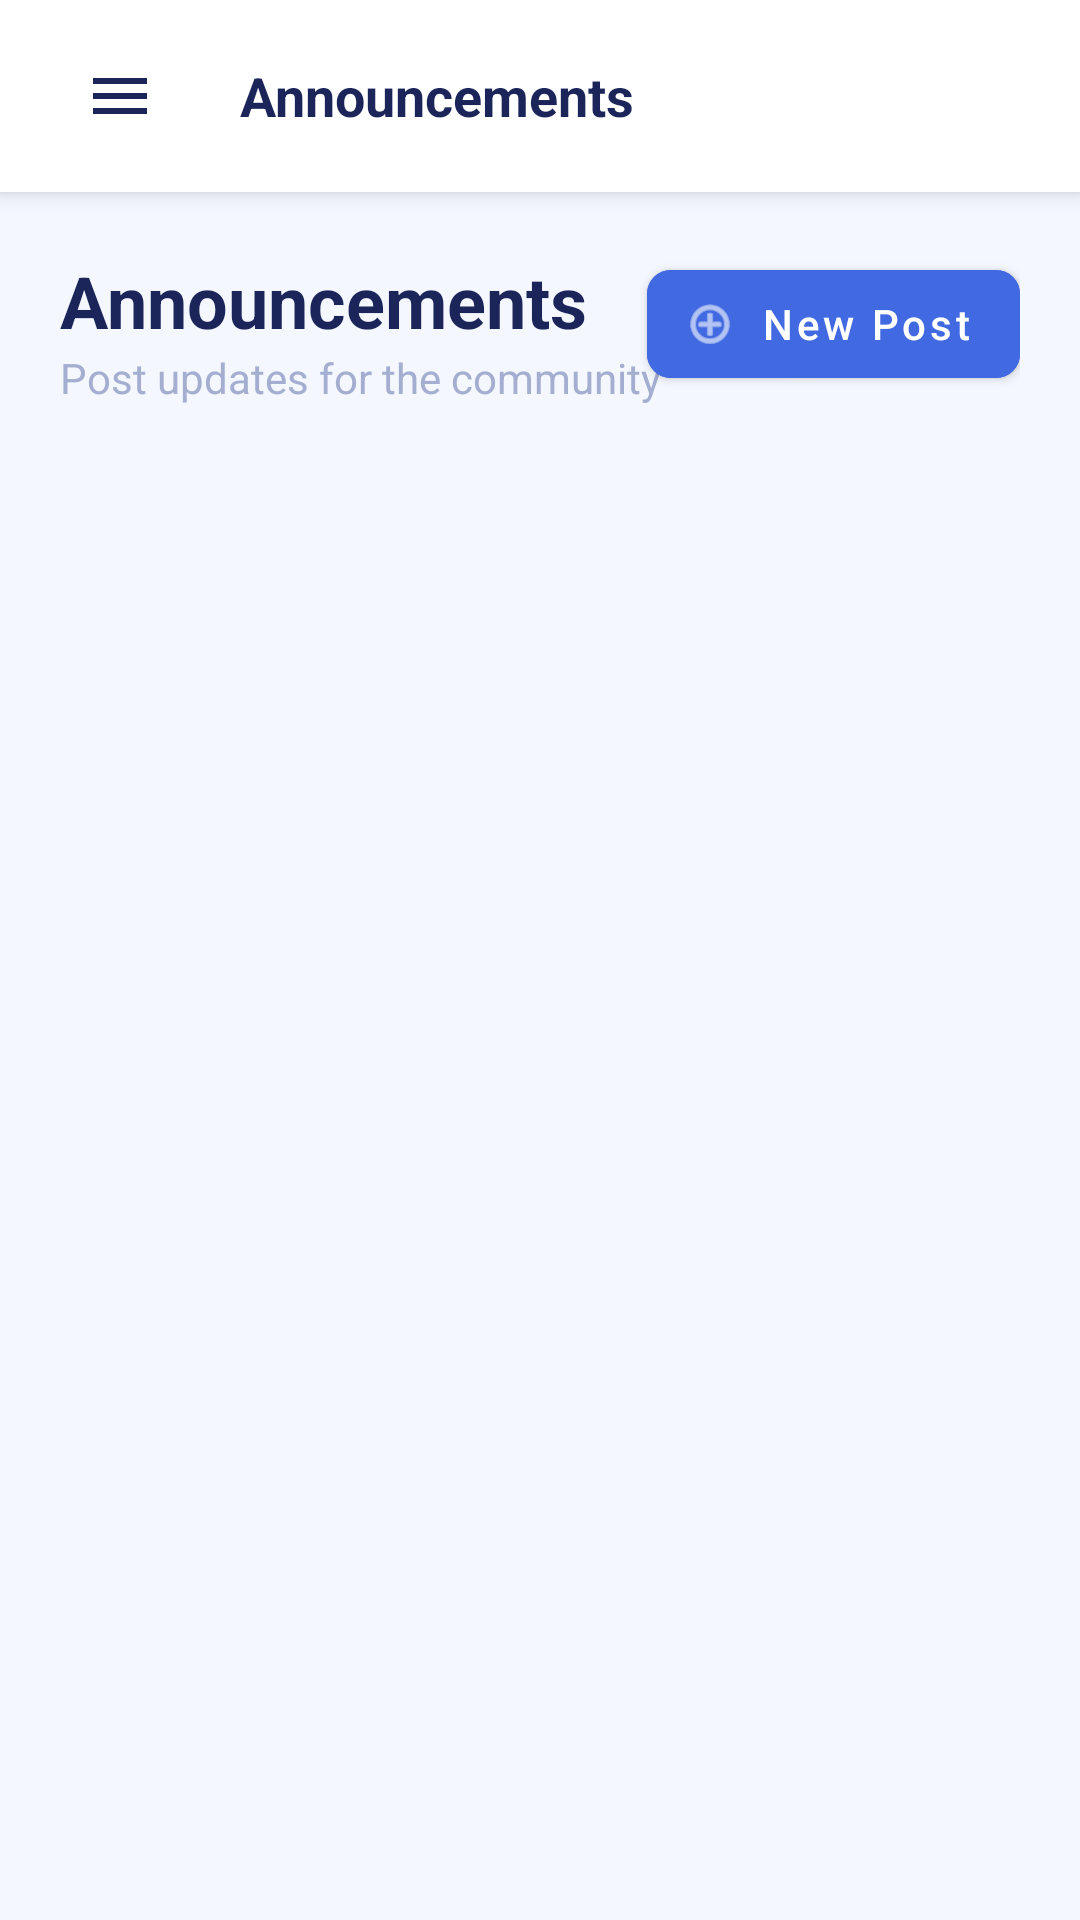

Produce the Android XML layout that renders to this screen, including the resource entries it uses.
<!-- AndroidManifest.xml: application theme Theme.StreetAssist -->
<!-- res/layout/admin_announcements.xml -->
<?xml version="1.0" encoding="utf-8"?>
<androidx.drawerlayout.widget.DrawerLayout xmlns:android="http://schemas.android.com/apk/res/android"
    xmlns:app="http://schemas.android.com/apk/res-auto"
    xmlns:tools="http://schemas.android.com/tools"
    android:id="@+id/drawer_layout"
    android:layout_width="match_parent"
    android:layout_height="match_parent"
    android:background="@color/dashboard_bg"
    tools:context=".admin.AdminAnnouncementsActivity">

    <androidx.constraintlayout.widget.ConstraintLayout
        android:layout_width="match_parent"
        android:layout_height="match_parent"
        android:fitsSystemWindows="true">

        
        <LinearLayout
            android:id="@+id/layoutHeader"
            android:layout_width="match_parent"
            android:layout_height="64dp"
            android:background="@color/white"
            android:elevation="4dp"
            android:gravity="center_vertical"
            android:orientation="horizontal"
            android:paddingHorizontal="16dp"
            app:layout_constraintTop_toTopOf="parent">

            <ImageButton
                android:id="@+id/btnMenu"
                android:layout_width="48dp"
                android:layout_height="48dp"
                android:background="?attr/selectableItemBackgroundBorderless"
                android:contentDescription="Menu"
                android:scaleType="centerInside"
                android:src="@drawable/ic_menu_hamburger"
                app:tint="@color/text_primary" />

            <TextView
                android:layout_width="0dp"
                android:layout_height="wrap_content"
                android:layout_marginStart="16dp"
                android:layout_weight="1"
                android:text="Announcements"
                android:textColor="@color/text_primary"
                android:textSize="18sp"
                android:textStyle="bold" />

            <RelativeLayout
                android:id="@+id/btnNotifications"
                android:layout_width="48dp"
                android:layout_height="48dp"
                android:clickable="true"
                android:focusable="true"
                android:background="?attr/selectableItemBackgroundBorderless">

                <ImageView
                    android:layout_width="24dp"
                    android:layout_height="24dp"
                    android:layout_centerInParent="true"
                    android:src="@drawable/ic_nav_notifications"
                    app:tint="@color/text_primary" />

                <TextView
                    android:id="@+id/tvNotificationBadge"
                    android:layout_width="16dp"
                    android:layout_height="16dp"
                    android:layout_alignParentEnd="true"
                    android:layout_marginTop="8dp"
                    android:layout_marginEnd="8dp"
                    android:background="@drawable/badge_notification"
                    android:gravity="center"
                    android:text="0"
                    android:textColor="@color/white"
                    android:textSize="9sp"
                    android:textStyle="bold"
                    android:visibility="gone" />
            </RelativeLayout>

        </LinearLayout>

        <androidx.core.widget.NestedScrollView
            android:layout_width="match_parent"
            android:layout_height="0dp"
            android:fillViewport="true"
            app:layout_constraintBottom_toBottomOf="parent"
            app:layout_constraintTop_toBottomOf="@id/layoutHeader">

            <LinearLayout
                android:layout_width="match_parent"
                android:layout_height="wrap_content"
                android:orientation="vertical"
                android:padding="20dp">

                <RelativeLayout
                    android:id="@+id/layoutHeaderSection"
                    android:layout_width="match_parent"
                    android:layout_height="wrap_content">

                    <LinearLayout
                        android:layout_width="wrap_content"
                        android:layout_height="wrap_content"
                        android:orientation="vertical">

                        <TextView
                            android:layout_width="wrap_content"
                            android:layout_height="wrap_content"
                            android:text="Announcements"
                            android:textColor="@color/text_primary"
                            android:textSize="24sp"
                            android:textStyle="bold" />

                        <TextView
                            android:layout_width="wrap_content"
                            android:layout_height="wrap_content"
                            android:text="Post updates for the community"
                            android:textColor="@color/text_secondary"
                            android:textSize="14sp" />
                    </LinearLayout>

                    <com.google.android.material.button.MaterialButton
                        android:id="@+id/btnAddAnnouncement"
                        style="@style/Widget.MaterialComponents.Button.Icon"
                        android:layout_width="wrap_content"
                        android:layout_height="wrap_content"
                        android:layout_alignParentEnd="true"
                        android:backgroundTint="@color/blue_primary"
                        android:text="New Post"
                        android:textAllCaps="false"
                        app:cornerRadius="8dp"
                        app:icon="@android:drawable/ic_menu_add" />
                </RelativeLayout>

                
                <LinearLayout
                    android:id="@+id/layoutSelectionActions"
                    android:layout_width="match_parent"
                    android:layout_height="wrap_content"
                    android:layout_marginTop="16dp"
                    android:orientation="horizontal"
                    android:gravity="center_vertical"
                    android:visibility="gone">

                    <com.google.android.material.button.MaterialButton
                        android:id="@+id/btnCancelSelection"
                        style="@style/Widget.MaterialComponents.Button.TextButton"
                        android:layout_width="wrap_content"
                        android:layout_height="wrap_content"
                        android:text="Cancel"
                        android:textAllCaps="false"
                        android:textColor="@color/text_secondary" />

                    <View
                        android:layout_width="0dp"
                        android:layout_height="0dp"
                        android:layout_weight="1" />

                    <com.google.android.material.button.MaterialButton
                        android:id="@+id/btnDeleteSelected"
                        style="@style/Widget.MaterialComponents.Button"
                        android:layout_width="wrap_content"
                        android:layout_height="wrap_content"
                        android:backgroundTint="#FF4444"
                        android:text="Delete Selected"
                        android:textAllCaps="false"
                        android:textColor="#FFFFFF"
                        app:cornerRadius="8dp" />
                </LinearLayout>

                
                <androidx.recyclerview.widget.RecyclerView
                    android:id="@+id/rvAnnouncements"
                    android:layout_width="match_parent"
                    android:layout_height="wrap_content"
                    android:layout_marginTop="24dp"
                    android:nestedScrollingEnabled="false" />

                <View
                    android:layout_width="match_parent"
                    android:layout_height="40dp" />

            </LinearLayout>
        </androidx.core.widget.NestedScrollView>

    </androidx.constraintlayout.widget.ConstraintLayout>

    
    <com.google.android.material.navigation.NavigationView
        android:id="@+id/nav_view"
        android:layout_width="280dp"
        android:layout_height="match_parent"
        android:layout_gravity="start"
        android:background="@color/white"
        app:headerLayout="@layout/nav_header_admin"
        app:menu="@menu/admin_drawer_menu"
        app:itemIconTint="@color/nav_item_color_state"
        app:itemTextColor="@color/nav_item_color_state"
        app:itemIconSize="22dp"
        app:itemHorizontalPadding="24dp"
        app:itemIconPadding="18dp"
        app:itemVerticalPadding="12dp"
        app:itemShapeAppearanceOverlay="@style/ShapeAppearance.StreetAssist.SmallComponent"
        app:itemShapeFillColor="@color/blue_bg" />

</androidx.drawerlayout.widget.DrawerLayout>
<!-- res/layout/nav_header_admin.xml (included above) -->
<?xml version="1.0" encoding="utf-8"?>
<LinearLayout xmlns:android="http://schemas.android.com/apk/res/android"
    android:layout_width="match_parent"
    android:layout_height="wrap_content"
    android:orientation="vertical"
    android:padding="24dp"
    android:background="@drawable/bg_nav_header">

    <LinearLayout
        android:layout_width="match_parent"
        android:layout_height="wrap_content"
        android:gravity="center_vertical"
        android:orientation="horizontal">

        <ImageView
            android:layout_width="40dp"
            android:layout_height="40dp"
            android:src="@drawable/logo"
            android:contentDescription="App Logo" />

        <LinearLayout
            android:layout_width="wrap_content"
            android:layout_height="wrap_content"
            android:layout_marginStart="16dp"
            android:orientation="vertical">

            <TextView
                android:layout_width="wrap_content"
                android:layout_height="wrap_content"
                android:text="StreetAssist"
                android:textColor="@color/text_primary"
                android:textSize="20sp"
                android:textStyle="bold" />

            <TextView
                android:layout_width="wrap_content"
                android:layout_height="wrap_content"
                android:text="Admin Dashboard"
                android:textColor="@color/text_secondary"
                android:textSize="12sp"
                android:textStyle="bold"
                android:letterSpacing="0.05" />
        </LinearLayout>
    </LinearLayout>

    <View
        android:layout_width="match_parent"
        android:layout_height="1dp"
        android:layout_marginTop="24dp"
        android:background="@color/divider_color" />

</LinearLayout>
<!-- resources referenced by this layout -->
<resources>
  <color name="blue_bg">#F4F7FE</color>
  <color name="blue_primary">#4169E1</color>
  <color name="dashboard_bg">#F4F7FE</color>
  <color name="divider_color">#F4F7FE</color>
  <color name="text_primary">#1B2559</color>
  <color name="text_secondary">#A3AED0</color>
  <color name="white">#FFFFFFFF</color>
  <!-- drawable bg_nav_header (drawable) -->
  <?xml version="1.0" encoding="utf-8"?>
  <shape xmlns:android="http://schemas.android.com/apk/res/android">
      <gradient
          android:angle="135"
          android:endColor="#FFFFFF"
          android:startColor="#F4F7FE"
          android:type="linear" />
  </shape>
  <!-- drawable ic_menu_hamburger (drawable) -->
  <?xml version="1.0" encoding="utf-8"?>
  <vector xmlns:android="http://schemas.android.com/apk/res/android" android:width="24dp" android:height="24dp" android:viewportWidth="24" android:viewportHeight="24">
      <path android:fillColor="#FF000000" android:pathData="M3,18h18v-2H3v2zM3,13h18v-2H3v2zM3,6v2h18V6H3z"/>
  </vector>
  <!-- drawable logo: png bitmap (drawable, 300101 bytes) -->
  <style name="ShapeAppearance.StreetAssist.SmallComponent" parent="ShapeAppearance.MaterialComponents.SmallComponent">
          <item name="cornerFamily">rounded</item>
          <item name="cornerSize">8dp</item>
      </style>
  <style name="Theme.StreetAssist" parent="Base.Theme.StreetAssist" />
  <style name="Base.Theme.StreetAssist" parent="Theme.Material3.DayNight.NoActionBar">
          
          
      </style>
</resources>
